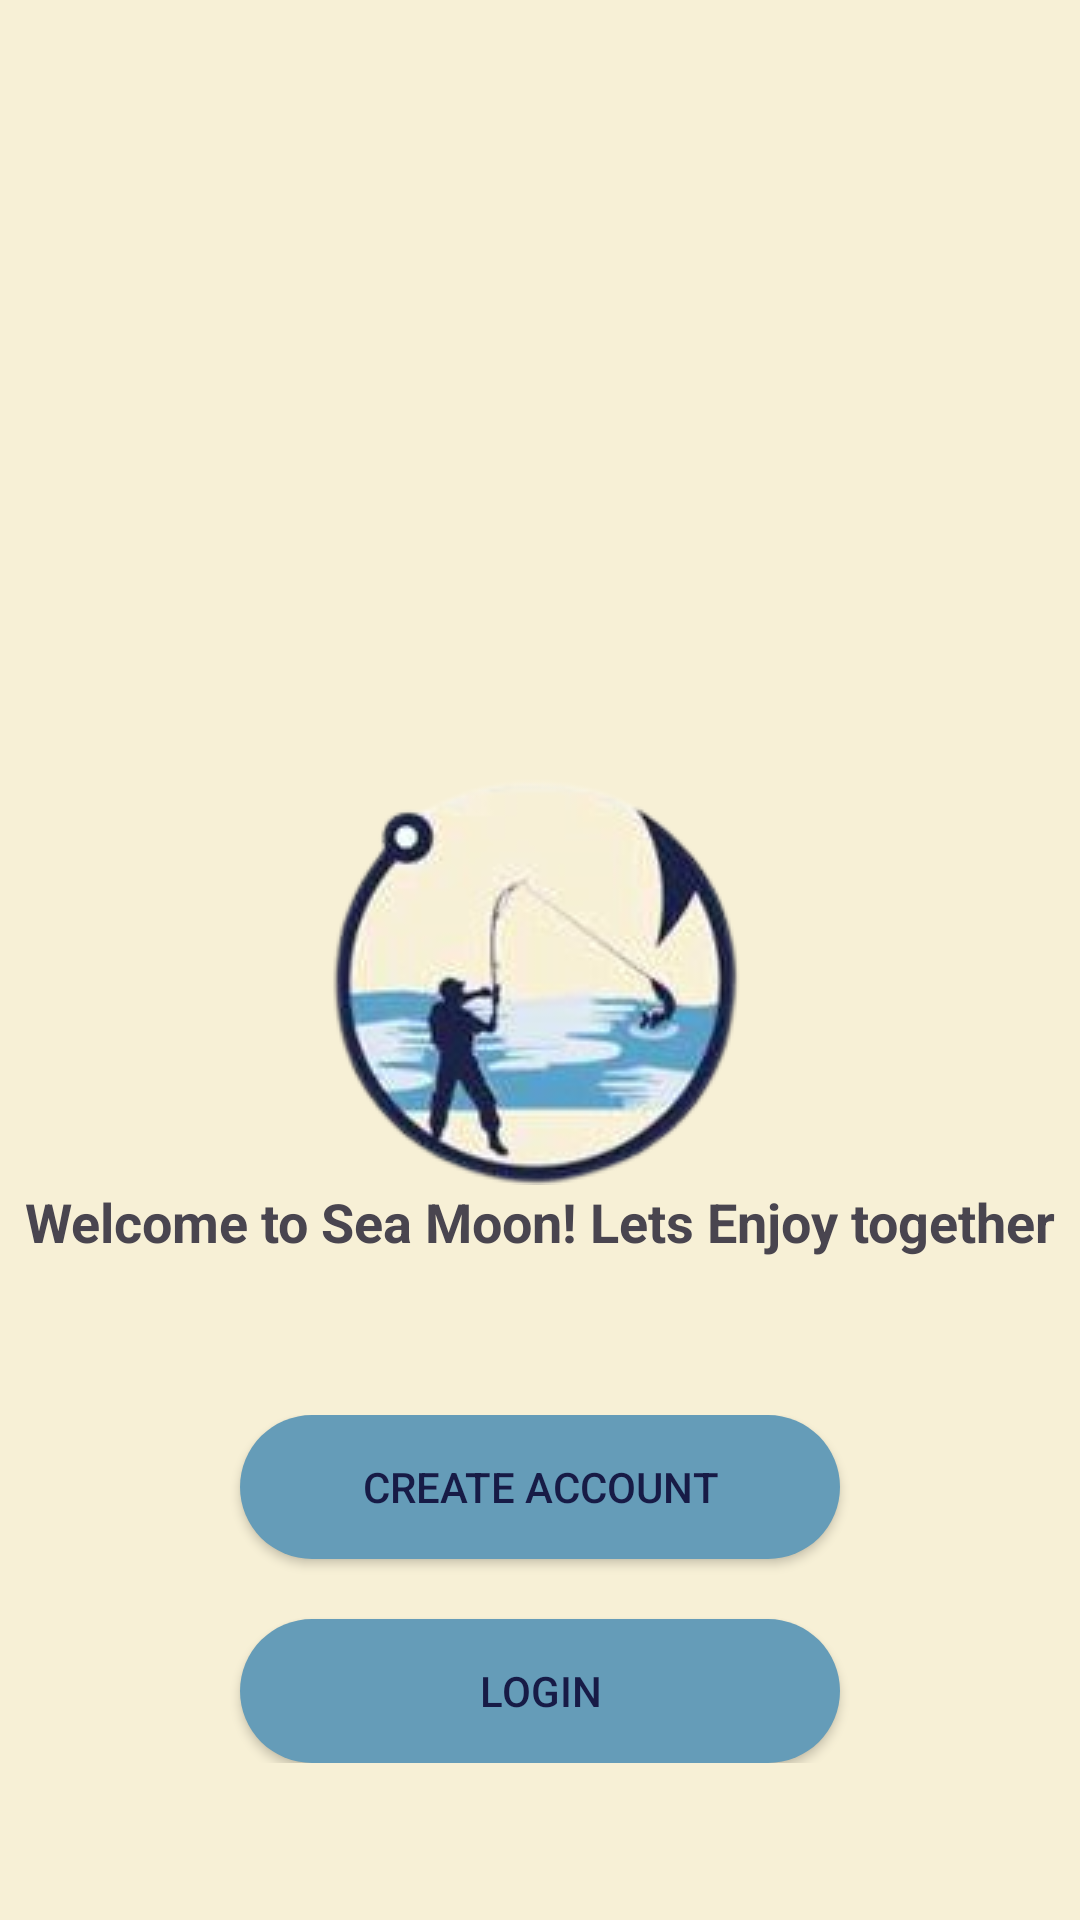

The Android layout XML behind this screen, and the referenced resources:
<!-- AndroidManifest.xml: application theme Theme.SeaMoonRestaurant -->
<!-- res/layout/activity_splash.xml -->
<?xml version="1.0" encoding="utf-8"?>
<androidx.constraintlayout.widget.ConstraintLayout xmlns:android="http://schemas.android.com/apk/res/android"
    xmlns:app="http://schemas.android.com/apk/res-auto"
    xmlns:tools="http://schemas.android.com/tools"
    android:layout_width="match_parent"
    android:layout_height="match_parent"
    android:background="@color/background"
    tools:context=".SplashActivity">


    <ImageView
        android:id="@+id/logoImageView"
        android:layout_width="wrap_content"
        android:layout_height="wrap_content"
        android:layout_marginTop="220dp"
        android:src="@drawable/seamoon"
        app:layout_constraintBottom_toTopOf="@+id/textView"
        app:layout_constraintEnd_toEndOf="parent"
        app:layout_constraintHorizontal_bias="0.579"
        app:layout_constraintStart_toStartOf="parent"
        app:layout_constraintTop_toTopOf="parent"
        app:layout_constraintVertical_bias="0.5" />

    <TextView
        android:textStyle="bold"
        android:textSize="18dp"
        android:id="@+id/textView"
        android:layout_width="wrap_content"
        android:layout_height="wrap_content"
        android:text="@string/tag_line"
        app:layout_constraintTop_toBottomOf="@+id/logoImageView"
        app:layout_constraintStart_toStartOf="parent"
        app:layout_constraintEnd_toEndOf="parent"/>


    <LinearLayout
        android:id="@+id/buttonsLinearLayout"
        android:layout_width="0dp"
        android:layout_height="wrap_content"
        android:gravity="center"
        android:orientation="vertical"
        app:layout_constraintBottom_toBottomOf="parent"
        app:layout_constraintEnd_toEndOf="parent"
        app:layout_constraintStart_toStartOf="parent"
        app:layout_constraintTop_toBottomOf="@+id/textView">


        <Button
            android:id="@+id/createAccountBtn"
            android:layout_width="200dp"
            android:layout_height="wrap_content"
            android:background="@drawable/round_button_background"
            android:text="Create Account"
            android:textColor="@color/fontColor"/>


        <Button
            android:layout_marginTop="20dp"
            android:id="@+id/loginBtn"
            android:layout_width="200dp"
            android:layout_height="wrap_content"
            android:background="@drawable/round_button_background"
            android:text="Login"
            android:textColor="@color/fontColor"/>




    </LinearLayout>

</androidx.constraintlayout.widget.ConstraintLayout>
<!-- resources referenced by this layout -->
<resources>
  <color name="background">#F7F0D6</color>
  <color name="fontColor">#171B46</color>
  <!-- drawable round_button_background (drawable) -->
  <shape xmlns:android="http://schemas.android.com/apk/res/android">
      <solid android:color="@color/buttonColor" /> 
      <corners android:radius="25dp" /> 
  </shape>
  <!-- drawable seamoon: png bitmap (drawable, 33159 bytes) -->
  <string name="tag_line">Welcome to Sea Moon! Lets Enjoy together</string>
  <style name="Theme.SeaMoonRestaurant" parent="Base.Theme.SeaMoonRestaurant" />
  <color name="buttonColor">#659CB8</color>
  <style name="Base.Theme.SeaMoonRestaurant" parent="Theme.Material3.DayNight.NoActionBar">
          
          
          <item name="android:statusBarColor">@color/background</item>
  
  
      </style>
</resources>
